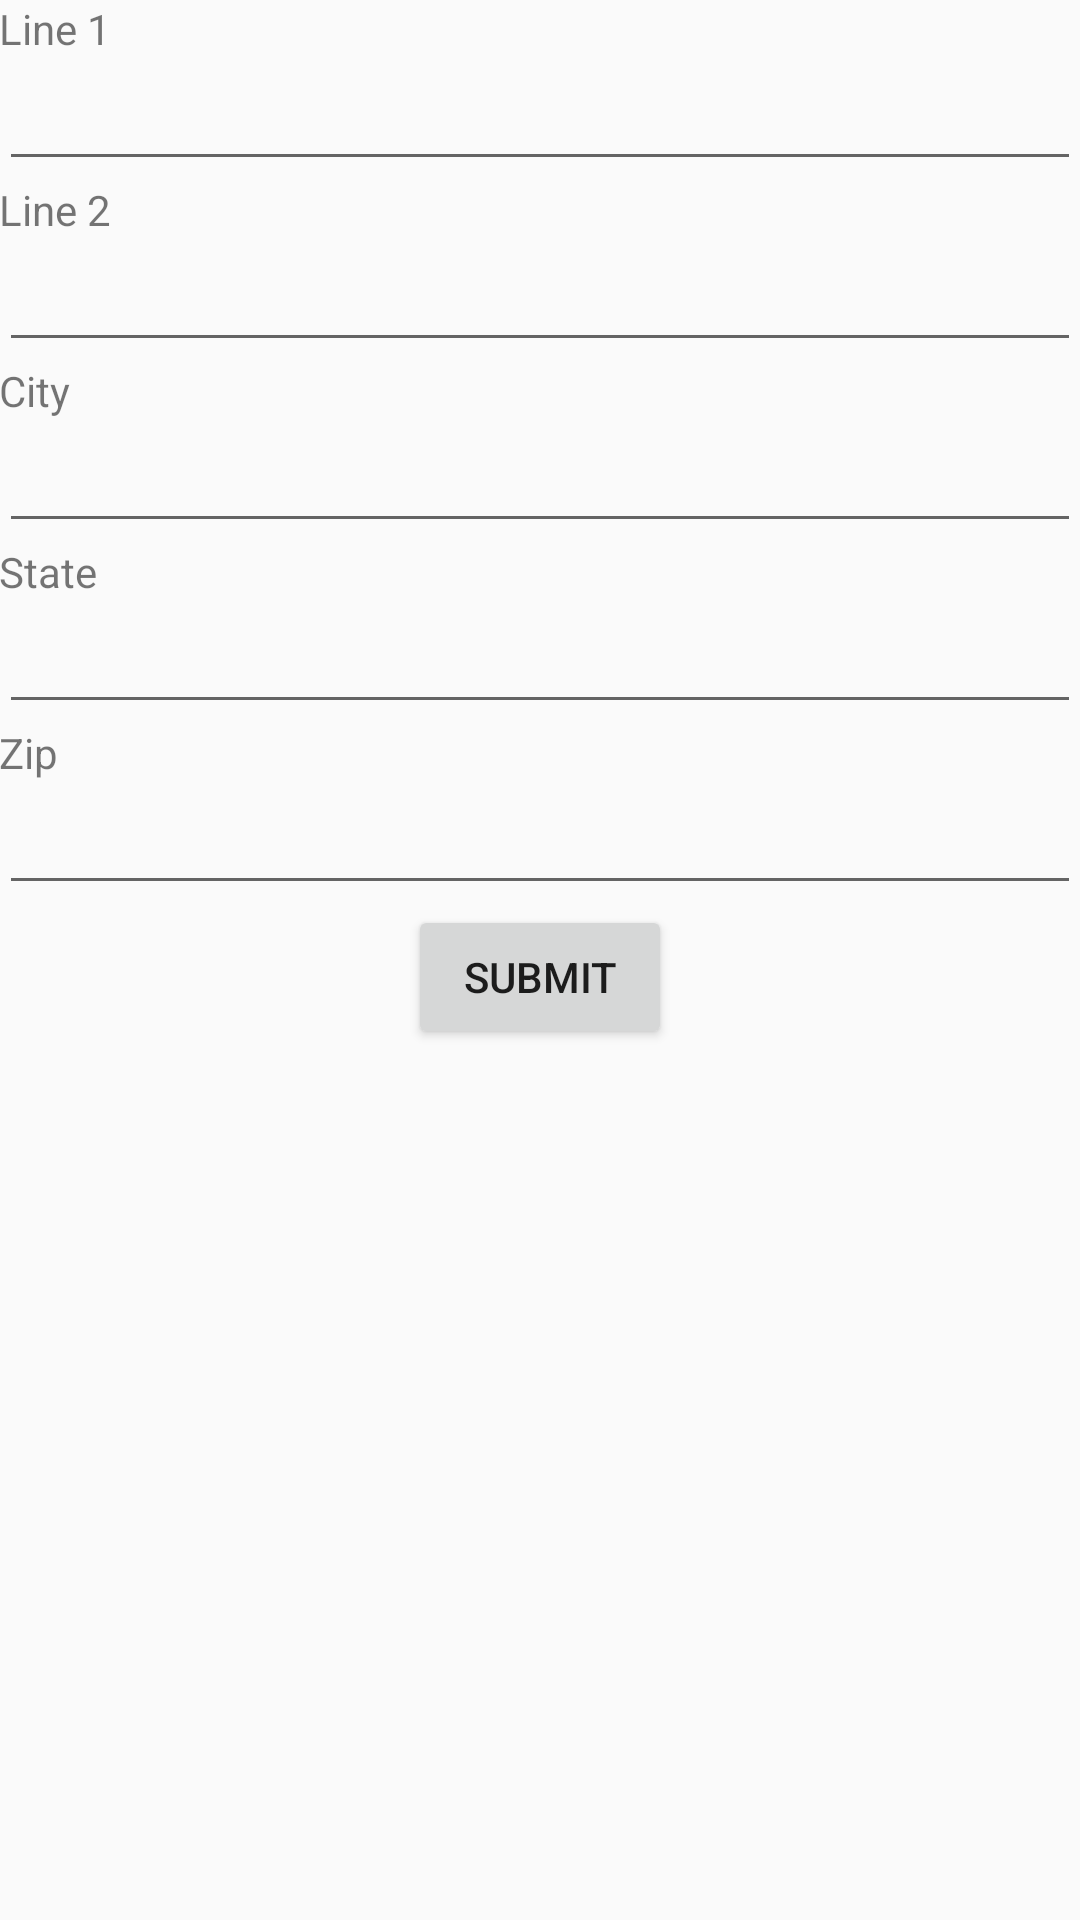

Android layout source for this screen:
<!-- AndroidManifest.xml: application theme AppTheme -->
<!-- res/layout/activity_address.xml -->
<?xml version="1.0" encoding="utf-8"?>
<RelativeLayout xmlns:android="http://schemas.android.com/apk/res/android"
    xmlns:tools="http://schemas.android.com/tools"
    android:layout_width="match_parent"
    android:layout_height="match_parent"
    android:paddingBottom="@dimen/activity_vertical_margin"
    android:paddingLeft="@dimen/activity_horizontal_margin"
    android:paddingRight="@dimen/activity_horizontal_margin"
    android:paddingTop="@dimen/activity_vertical_margin"
    tools:context=".activities.AddressActivity">


    <LinearLayout
        android:orientation="vertical"
        android:layout_width="match_parent"
        android:layout_height="match_parent"
        android:weightSum="1"
        android:layout_centerVertical="true"
        android:layout_alignParentStart="true">



        <TextView
            android:layout_width="wrap_content"
            android:layout_height="wrap_content"
            android:text="Line 1"
            android:id="@+id/lblLine1" />

        <EditText
            android:layout_width="match_parent"
            android:layout_height="wrap_content"
            android:inputType="textPostalAddress"
            android:ems="10"
            android:id="@+id/edLine1" />

        <TextView
            android:layout_width="wrap_content"
            android:layout_height="wrap_content"
            android:text="Line 2"
            android:id="@+id/lblLine2" />

        <EditText
            android:layout_width="match_parent"
            android:layout_height="wrap_content"
            android:inputType="textPostalAddress"
            android:ems="10"
            android:id="@+id/edLine2" />

        <TextView
            android:layout_width="wrap_content"
            android:layout_height="wrap_content"
            android:text="City"
            android:id="@+id/lblCity" />

        <EditText
            android:layout_width="match_parent"
            android:layout_height="wrap_content"
            android:inputType="textPostalAddress"
            android:ems="10"
            android:id="@+id/edCity" />

        <TextView
            android:layout_width="wrap_content"
            android:layout_height="wrap_content"
            android:text="State"
            android:id="@+id/lblState" />

        <EditText
            android:layout_width="match_parent"
            android:layout_height="wrap_content"
            android:inputType="textPostalAddress"
            android:ems="10"
            android:id="@+id/edState" />

        <TextView
            android:layout_width="wrap_content"
            android:layout_height="wrap_content"
            android:text="Zip"
            android:id="@+id/lblZip" />

        <EditText
            android:layout_width="match_parent"
            android:layout_height="wrap_content"
            android:inputType="textPostalAddress"
            android:ems="10"
            android:id="@+id/edZip" />

        <Button
            android:layout_width="wrap_content"
            android:layout_height="wrap_content"
            android:text="Submit"
            android:id="@+id/sbmtAddress"
            android:layout_gravity="center_horizontal"
            android:onClick="submitAddress" />

    </LinearLayout>
</RelativeLayout>
<!-- resources referenced by this layout -->
<resources>
  <style name="AppTheme" parent="Theme.AppCompat.Light.DarkActionBar">
          
  
          <item name="android:actionBarStyle">@style/ActionBar</item>
          <item name="colorPrimary">@color/colorPrimary</item>
          <item name="colorPrimaryDark">@color/colorPrimaryDark</item>
          <item name="colorAccent">@color/colorAccent</item>
      </style>
  <style name="ActionBar" parent="@android:style/Widget.Holo.Light.ActionBar">
          <item name="android:icon">@mipmap/ic_launcher</item>
      </style>
  <color name="colorPrimary">#3F51B5</color>
  <color name="colorPrimaryDark">#303F9F</color>
  <color name="colorAccent">#ea5d88</color>
</resources>
